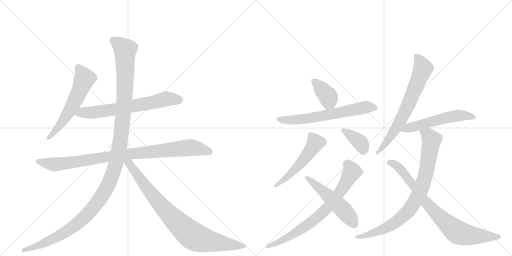
t = 0.00 s
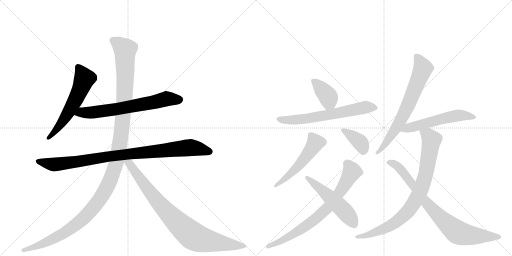
t = 2.46 s
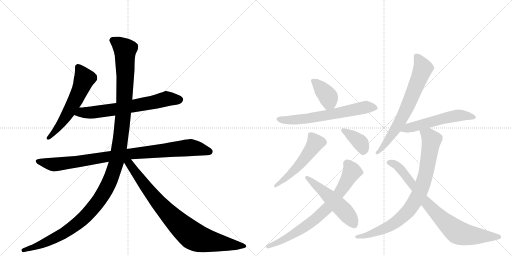
t = 4.93 s
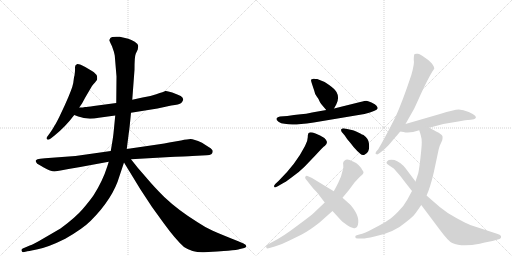
t = 7.39 s
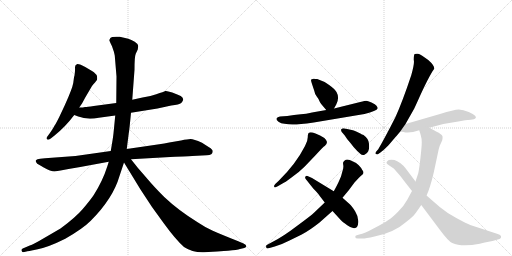
t = 9.85 s
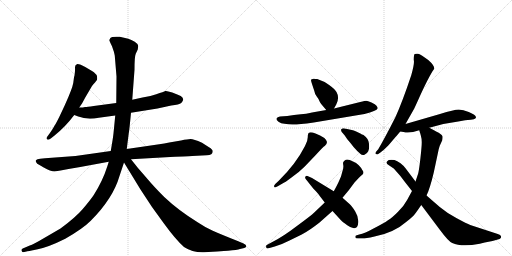
t = 12.32 s

The animated SVG that drew these frames (rendered in a browser with its animation timeline set to each time). Animation: 15 CSS @keyframes rules; one cycle of 12.32 s.

<svg version="1.1" viewBox="0 0 2048 1024" xmlns="http://www.w3.org/2000/svg">
  <g stroke="lightgray" stroke-dasharray="1,1" stroke-width="1" transform="scale(4, 4)">
    <line x1="0" y1="0" x2="256" y2="256"></line>
    <line x1="256" y1="0" x2="0" y2="256"></line>
    <line x1="128" y1="0" x2="128" y2="256"></line>
    <line x1="0" y1="128" x2="256" y2="128"></line>
    <line x1="256" y1="0" x2="512" y2="256"></line>
    <line x1="512" y1="0" x2="256" y2="256"></line>
    <line x1="384" y1="0" x2="384" y2="256"></line>
    <line x1="256" y1="128" x2="512" y2="128"></line>
  </g>
<g transform="scale(1, -1) translate(0, -850)">
   <style type="text/css">
    @keyframes keyframes0 {
      from {
       stroke: black;
       stroke-dashoffset: 586;
       stroke-width: 128;
       }
       66% {
       animation-timing-function: step-end;
       stroke: black;
       stroke-dashoffset: 0;
       stroke-width: 128;
       }
       to {
       stroke: black;
       stroke-width: 1024;
       }
       }
       #make-me-a-hanzi-animation-0 {
         animation: keyframes0 0.726888s both;
         animation-delay: 0.000000s;
         animation-timing-function: linear;
       }
    @keyframes keyframes1 {
      from {
       stroke: black;
       stroke-dashoffset: 678;
       stroke-width: 128;
       }
       69% {
       animation-timing-function: step-end;
       stroke: black;
       stroke-dashoffset: 0;
       stroke-width: 128;
       }
       to {
       stroke: black;
       stroke-width: 1024;
       }
       }
       #make-me-a-hanzi-animation-1 {
         animation: keyframes1 0.801758s both;
         animation-delay: 0.726888s;
         animation-timing-function: linear;
       }
    @keyframes keyframes2 {
      from {
       stroke: black;
       stroke-dashoffset: 951;
       stroke-width: 128;
       }
       76% {
       animation-timing-function: step-end;
       stroke: black;
       stroke-dashoffset: 0;
       stroke-width: 128;
       }
       to {
       stroke: black;
       stroke-width: 1024;
       }
       }
       #make-me-a-hanzi-animation-2 {
         animation: keyframes2 1.023926s both;
         animation-delay: 1.528646s;
         animation-timing-function: linear;
       }
    @keyframes keyframes3 {
      from {
       stroke: black;
       stroke-dashoffset: 1310;
       stroke-width: 128;
       }
       81% {
       animation-timing-function: step-end;
       stroke: black;
       stroke-dashoffset: 0;
       stroke-width: 128;
       }
       to {
       stroke: black;
       stroke-width: 1024;
       }
       }
       #make-me-a-hanzi-animation-3 {
         animation: keyframes3 1.316081s both;
         animation-delay: 2.552572s;
         animation-timing-function: linear;
       }
    @keyframes keyframes4 {
      from {
       stroke: black;
       stroke-dashoffset: 866;
       stroke-width: 128;
       }
       74% {
       animation-timing-function: step-end;
       stroke: black;
       stroke-dashoffset: 0;
       stroke-width: 128;
       }
       to {
       stroke: black;
       stroke-width: 1024;
       }
       }
       #make-me-a-hanzi-animation-4 {
         animation: keyframes4 0.954753s both;
         animation-delay: 3.868652s;
         animation-timing-function: linear;
       }
    @keyframes keyframes5 {
      from {
       stroke: black;
       stroke-dashoffset: 386;
       stroke-width: 128;
       }
       56% {
       animation-timing-function: step-end;
       stroke: black;
       stroke-dashoffset: 0;
       stroke-width: 128;
       }
       to {
       stroke: black;
       stroke-width: 1024;
       }
       }
       #make-me-a-hanzi-animation-5 {
         animation: keyframes5 0.564128s both;
         animation-delay: 4.823405s;
         animation-timing-function: linear;
       }
    @keyframes keyframes6 {
      from {
       stroke: black;
       stroke-dashoffset: 649;
       stroke-width: 128;
       }
       68% {
       animation-timing-function: step-end;
       stroke: black;
       stroke-dashoffset: 0;
       stroke-width: 128;
       }
       to {
       stroke: black;
       stroke-width: 1024;
       }
       }
       #make-me-a-hanzi-animation-6 {
         animation: keyframes6 0.778158s both;
         animation-delay: 5.387533s;
         animation-timing-function: linear;
       }
    @keyframes keyframes7 {
      from {
       stroke: black;
       stroke-dashoffset: 529;
       stroke-width: 128;
       }
       63% {
       animation-timing-function: step-end;
       stroke: black;
       stroke-dashoffset: 0;
       stroke-width: 128;
       }
       to {
       stroke: black;
       stroke-width: 1024;
       }
       }
       #make-me-a-hanzi-animation-7 {
         animation: keyframes7 0.680501s both;
         animation-delay: 6.165690s;
         animation-timing-function: linear;
       }
    @keyframes keyframes8 {
      from {
       stroke: black;
       stroke-dashoffset: 378;
       stroke-width: 128;
       }
       55% {
       animation-timing-function: step-end;
       stroke: black;
       stroke-dashoffset: 0;
       stroke-width: 128;
       }
       to {
       stroke: black;
       stroke-width: 1024;
       }
       }
       #make-me-a-hanzi-animation-8 {
         animation: keyframes8 0.557617s both;
         animation-delay: 6.846191s;
         animation-timing-function: linear;
       }
    @keyframes keyframes9 {
      from {
       stroke: black;
       stroke-dashoffset: 753;
       stroke-width: 128;
       }
       71% {
       animation-timing-function: step-end;
       stroke: black;
       stroke-dashoffset: 0;
       stroke-width: 128;
       }
       to {
       stroke: black;
       stroke-width: 1024;
       }
       }
       #make-me-a-hanzi-animation-9 {
         animation: keyframes9 0.862793s both;
         animation-delay: 7.403809s;
         animation-timing-function: linear;
       }
    @keyframes keyframes10 {
      from {
       stroke: black;
       stroke-dashoffset: 522;
       stroke-width: 128;
       }
       63% {
       animation-timing-function: step-end;
       stroke: black;
       stroke-dashoffset: 0;
       stroke-width: 128;
       }
       to {
       stroke: black;
       stroke-width: 1024;
       }
       }
       #make-me-a-hanzi-animation-10 {
         animation: keyframes10 0.674805s both;
         animation-delay: 8.266602s;
         animation-timing-function: linear;
       }
    @keyframes keyframes11 {
      from {
       stroke: black;
       stroke-dashoffset: 700;
       stroke-width: 128;
       }
       69% {
       animation-timing-function: step-end;
       stroke: black;
       stroke-dashoffset: 0;
       stroke-width: 128;
       }
       to {
       stroke: black;
       stroke-width: 1024;
       }
       }
       #make-me-a-hanzi-animation-11 {
         animation: keyframes11 0.819661s both;
         animation-delay: 8.941406s;
         animation-timing-function: linear;
       }
    @keyframes keyframes12 {
      from {
       stroke: black;
       stroke-dashoffset: 551;
       stroke-width: 128;
       }
       64% {
       animation-timing-function: step-end;
       stroke: black;
       stroke-dashoffset: 0;
       stroke-width: 128;
       }
       to {
       stroke: black;
       stroke-width: 1024;
       }
       }
       #make-me-a-hanzi-animation-12 {
         animation: keyframes12 0.698405s both;
         animation-delay: 9.761068s;
         animation-timing-function: linear;
       }
    @keyframes keyframes13 {
      from {
       stroke: black;
       stroke-dashoffset: 850;
       stroke-width: 128;
       }
       73% {
       animation-timing-function: step-end;
       stroke: black;
       stroke-dashoffset: 0;
       stroke-width: 128;
       }
       to {
       stroke: black;
       stroke-width: 1024;
       }
       }
       #make-me-a-hanzi-animation-13 {
         animation: keyframes13 0.941732s both;
         animation-delay: 10.459473s;
         animation-timing-function: linear;
       }
    @keyframes keyframes14 {
      from {
       stroke: black;
       stroke-dashoffset: 815;
       stroke-width: 128;
       }
       73% {
       animation-timing-function: step-end;
       stroke: black;
       stroke-dashoffset: 0;
       stroke-width: 128;
       }
       to {
       stroke: black;
       stroke-width: 1024;
       }
       }
       #make-me-a-hanzi-animation-14 {
         animation: keyframes14 0.913249s both;
         animation-delay: 11.401204s;
         animation-timing-function: linear;
       }
</style>
<path d="M 293 518 Q 289 495 260 431 L 237 382 Q 222 352 219 349 Q 211 333 199 317 L 188 302 Q 184 296 188 293 Q 191 288 203 296 L 217 307 Q 261 342 297 390 L 317 420 L 328 436 L 341 460 L 368 506 Q 373 514 380 520 Q 384 526 387 529.5 Q 390 533 388 546 Q 385 555 368 566 L 341 582 L 323 591 Q 316 594 309 594 Q 299 590 300 579.5 Q 301 569 298 548 Q 296 544 295 533 L 293 518 Z" fill="lightgray"></path> 
<path d="M 297 390 L 313 384 Q 348 370 395 379 L 461 388 L 524 399 L 630 416 L 685 428 Q 717 432 725 438 Q 730 444 733 451 Q 733 460 723 466 Q 712 472 689 480 Q 666 488 661 486 Q 656 483 625 473 Q 594 462 570 460 L 529 451 L 465 438 L 375 426 Q 348 422 340 422 Q 334 420 317 420 C 287 419 269 401 297 390 Z" fill="lightgray"></path> 
<path d="M 443 246 L 302 226 L 180 217 L 161 215 Q 147 213 145 210 Q 141 209 144 202 Q 147 195 158 190 L 175 180 Q 203 164 218 164 L 242 168 L 274 174 L 321 182 L 435 203 L 524 213 L 681 222 Q 765 226 769 226 L 827 229 Q 851 229 851 245 Q 851 252 836 261 L 808 279 Q 774 294 762.5 294 Q 751 294 724 288 L 677 280 Q 657 275 637 273 L 507 254 L 443 246 Z" fill="lightgray"></path> 
<path d="M 461 388 L 454 317 Q 452 297 443 246 L 435 203 L 429 184 Q 411 127 375 70 Q 360 48 331 14 Q 302 -20 242 -64 L 175 -103 Q 133 -128 119 -132 L 91 -144 Q 85 -145 86 -152 Q 88 -159 92 -159 L 106 -156 Q 107 -156 151 -147 Q 195 -138 261 -105 Q 331 -65 363 -33 Q 452 56 478 146 L 496 200 L 507 254 L 515 317 Q 517 325 524 399 L 529 451 L 538 571 Q 538 625 543 635 L 551 652 L 553 666 Q 553 674 539 683 Q 525 692 513 695 L 479 703 Q 446 705 441.5 698 Q 437 691 437.5 688.5 Q 438 686 448 665 Q 457 641 459 628 L 466 544 L 465 438 L 461 388 Z" fill="lightgray"></path> 
<path d="M 496 200 L 562 92 L 608 22 L 655 -43 Q 703 -109 736 -138 Q 771 -161 816 -159 L 869 -156 Q 874 -155 912 -153 Q 949 -150 960 -146 L 977 -142 Q 985 -140 985 -134 Q 985 -128 974 -124 L 953 -115 Q 880 -86 849 -72 Q 817 -57 792 -40 Q 714 8 657 62 Q 615 104 590 134 L 551 179 L 524 213 C 501 242 480 226 496 200 Z" fill="lightgray"></path> 
<path d="M 1269 534 Q 1260 534 1256 535 Q 1253 536 1245 532 Q 1242 531 1248 514 L 1257 487 Q 1259 474 1267 464 Q 1275 454 1278 445 Q 1282 436 1288 430 L 1305 410 C 1322 390 1322 390 1336 416 L 1345 432 Q 1359 459 1346 482 Q 1341 492 1318 509 Q 1295 526 1269 534 Z" fill="lightgray"></path> 
<path d="M 1305 410 L 1248 400 Q 1237 396 1176 390 L 1149 386 L 1120 384 Q 1109 382 1106 376 Q 1104 370 1114 363 Q 1124 356 1138 355 Q 1153 353 1170 352 Q 1188 351 1255 360 L 1458 394 Q 1507 406 1511 417 Q 1511 420 1506 427 Q 1502 433 1486 440 Q 1470 446 1465 447 Q 1461 447 1441 442 L 1336 416 L 1305 410 Z" fill="lightgray"></path> 
<path d="M 1115 127 L 1101 114 Q 1094 106 1097 103 Q 1098 97 1111 105 L 1130 116 Q 1138 119 1166 140 Q 1195 160 1218 183 L 1262 229 Q 1296 266 1299 266 Q 1308 275 1308 282 Q 1303 301 1262 316 Q 1241 324 1236 319 Q 1231 317 1231 301 Q 1231 285 1220 266 Q 1184 195 1115 127 Z" fill="lightgray"></path> 
<path d="M 1367 322 L 1379 308 Q 1385 297 1401 279 Q 1414 261 1429 246 L 1441 235 Q 1449 227 1458 231 Q 1468 235 1473 245 Q 1478 255 1476 275 Q 1475 295 1454 310 Q 1452 310 1433 320 Q 1415 330 1407 330 L 1379 336 Q 1370 338 1365 333 Q 1363 329 1367 322 Z" fill="lightgray"></path> 
<path d="M 1299 40 L 1257 0 Q 1245 -12 1189 -53 Q 1134 -95 1093 -116 L 1067 -130 Q 1063 -131 1065 -140 Q 1067 -146 1078 -142 L 1099 -136 Q 1127 -128 1158 -112 L 1207 -88 Q 1239 -71 1277 -41 L 1330 6 L 1370 59 L 1395 89 L 1418 120 Q 1438 142 1449 151 Q 1459 160 1449 170 Q 1445 179 1435 189 Q 1425 199 1412 204 Q 1388 217 1379 208 Q 1374 206 1374 202 Q 1371 201 1373 190 Q 1375 179 1370 166 L 1364 144 L 1353 119 Q 1341 95 1335 85 L 1299 40 Z" fill="lightgray"></path> 
<path d="M 1279 66 L 1299 40 L 1330 6 L 1363 -30 Q 1369 -37 1389 -51 Q 1409 -66 1421 -62 Q 1431 -61 1433 -40 Q 1435 -19 1421 4 Q 1407 27 1397 35 L 1370 59 L 1335 85 L 1248 138 L 1230 146 Q 1225 148 1222 144 Q 1219 140 1222 135 L 1253 96 Q 1272 77 1279 66 Z" fill="lightgray"></path> 
<path d="M 1622 354 L 1656 414 Q 1657 415 1683 473 Q 1709 530 1730 565 L 1737 575 Q 1738 588 1713 610 Q 1682 633 1672 635 Q 1663 636 1659 634 Q 1655 632 1655 610 Q 1659 598 1645 549 Q 1610 444 1582 382 Q 1541 301 1513 253 L 1505 244 Q 1499 236 1504 234 Q 1509 231 1513 234 L 1523 241 Q 1531 246 1554 269 L 1583 303 Q 1585 304 1591 312 L 1601 324 L 1622 354 Z" fill="lightgray"></path> 
<path d="M 1717 339 L 1773 354 L 1833 364 Q 1863 371 1883 371 Q 1899 373 1901 376 Q 1913 386 1875 402 Q 1853 412 1835 412 Q 1817 412 1760 394 L 1622 354 C 1593 346 1571 329 1601 324 L 1614 322 Q 1637 315 1677 329 L 1717 339 Z" fill="lightgray"></path> 
<path d="M 1677 329 L 1679 322 Q 1680 321 1683 309 Q 1687 296 1687 281 Q 1687 265 1682 220 Q 1677 175 1673 157 L 1662 124 L 1648 86 L 1629 51 Q 1617 28 1593 4 Q 1570 -20 1552 -31 Q 1535 -43 1496 -63 Q 1458 -84 1437 -88 L 1427 -91 Q 1421 -92 1421 -98 Q 1421 -104 1432 -104 L 1452 -104 Q 1461 -104 1498 -96 Q 1576 -81 1627 -36 Q 1652 -16 1658 -8 Q 1664 -1 1685 30 L 1706 68 L 1713 84 Q 1729 128 1741 188 L 1755 254 L 1759 267 L 1769 289 Q 1771 299 1770 305 Q 1769 310 1759 316 Q 1755 319 1717 339 C 1690 353 1668 358 1677 329 Z" fill="lightgray"></path> 
<path d="M 1662 124 L 1622 177 Q 1616 186 1602 197 Q 1588 207 1578 210 Q 1554 213 1549 205 Q 1540 198 1557 188 L 1575 176 Q 1604 145 1622 119 L 1648 86 L 1685 30 L 1760 -70 Q 1794 -116 1809 -122 Q 1846 -139 1919 -125 Q 1964 -114 1970 -114 L 1991 -108 Q 2000 -106 2002 -103 Q 2005 -101 2004 -95 Q 2003 -90 1991 -86 L 1881 -50 Q 1868 -45 1827 -23 Q 1786 -1 1759 22 L 1706 68 L 1662 124 Z" fill="lightgray"></path> 
      <clipPath id="make-me-a-hanzi-clip-0">
      <path d="M 293 518 Q 289 495 260 431 L 237 382 Q 222 352 219 349 Q 211 333 199 317 L 188 302 Q 184 296 188 293 Q 191 288 203 296 L 217 307 Q 261 342 297 390 L 317 420 L 328 436 L 341 460 L 368 506 Q 373 514 380 520 Q 384 526 387 529.5 Q 390 533 388 546 Q 385 555 368 566 L 341 582 L 323 591 Q 316 594 309 594 Q 299 590 300 579.5 Q 301 569 298 548 Q 296 544 295 533 L 293 518 Z" fill="lightgray"></path>
      </clipPath>
      <path clip-path="url(#make-me-a-hanzi-clip-0)" d="M 313 582 L 336 533 L 327 506 L 266 387 L 195 298 " fill="none" id="make-me-a-hanzi-animation-0" stroke-dasharray="458 916" stroke-linecap="round"></path>

      <clipPath id="make-me-a-hanzi-clip-1">
      <path d="M 297 390 L 313 384 Q 348 370 395 379 L 461 388 L 524 399 L 630 416 L 685 428 Q 717 432 725 438 Q 730 444 733 451 Q 733 460 723 466 Q 712 472 689 480 Q 666 488 661 486 Q 656 483 625 473 Q 594 462 570 460 L 529 451 L 465 438 L 375 426 Q 348 422 340 422 Q 334 420 317 420 C 287 419 269 401 297 390 Z" fill="lightgray"></path>
      </clipPath>
      <path clip-path="url(#make-me-a-hanzi-clip-1)" d="M 303 393 L 481 416 L 667 455 L 719 451 " fill="none" id="make-me-a-hanzi-animation-1" stroke-dasharray="550 1100" stroke-linecap="round"></path>

      <clipPath id="make-me-a-hanzi-clip-2">
      <path d="M 443 246 L 302 226 L 180 217 L 161 215 Q 147 213 145 210 Q 141 209 144 202 Q 147 195 158 190 L 175 180 Q 203 164 218 164 L 242 168 L 274 174 L 321 182 L 435 203 L 524 213 L 681 222 Q 765 226 769 226 L 827 229 Q 851 229 851 245 Q 851 252 836 261 L 808 279 Q 774 294 762.5 294 Q 751 294 724 288 L 677 280 Q 657 275 637 273 L 507 254 L 443 246 Z" fill="lightgray"></path>
      </clipPath>
      <path clip-path="url(#make-me-a-hanzi-clip-2)" d="M 151 205 L 232 193 L 438 225 L 760 260 L 839 244 " fill="none" id="make-me-a-hanzi-animation-2" stroke-dasharray="823 1646" stroke-linecap="round"></path>

      <clipPath id="make-me-a-hanzi-clip-3">
      <path d="M 461 388 L 454 317 Q 452 297 443 246 L 435 203 L 429 184 Q 411 127 375 70 Q 360 48 331 14 Q 302 -20 242 -64 L 175 -103 Q 133 -128 119 -132 L 91 -144 Q 85 -145 86 -152 Q 88 -159 92 -159 L 106 -156 Q 107 -156 151 -147 Q 195 -138 261 -105 Q 331 -65 363 -33 Q 452 56 478 146 L 496 200 L 507 254 L 515 317 Q 517 325 524 399 L 529 451 L 538 571 Q 538 625 543 635 L 551 652 L 553 666 Q 553 674 539 683 Q 525 692 513 695 L 479 703 Q 446 705 441.5 698 Q 437 691 437.5 688.5 Q 438 686 448 665 Q 457 641 459 628 L 466 544 L 465 438 L 461 388 Z" fill="lightgray"></path>
      </clipPath>
      <path clip-path="url(#make-me-a-hanzi-clip-3)" d="M 449 689 L 500 651 L 501 536 L 493 390 L 478 266 L 462 189 L 434 114 L 382 30 L 313 -42 L 244 -90 L 201 -112 L 137 -141 L 94 -151 " fill="none" id="make-me-a-hanzi-animation-3" stroke-dasharray="1182 2364" stroke-linecap="round"></path>

      <clipPath id="make-me-a-hanzi-clip-4">
      <path d="M 496 200 L 562 92 L 608 22 L 655 -43 Q 703 -109 736 -138 Q 771 -161 816 -159 L 869 -156 Q 874 -155 912 -153 Q 949 -150 960 -146 L 977 -142 Q 985 -140 985 -134 Q 985 -128 974 -124 L 953 -115 Q 880 -86 849 -72 Q 817 -57 792 -40 Q 714 8 657 62 Q 615 104 590 134 L 551 179 L 524 213 C 501 242 480 226 496 200 Z" fill="lightgray"></path>
      </clipPath>
      <path clip-path="url(#make-me-a-hanzi-clip-4)" d="M 505 203 L 525 186 L 647 25 L 770 -93 L 809 -109 L 860 -119 L 976 -133 " fill="none" id="make-me-a-hanzi-animation-4" stroke-dasharray="738 1476" stroke-linecap="round"></path>

      <clipPath id="make-me-a-hanzi-clip-5">
      <path d="M 1269 534 Q 1260 534 1256 535 Q 1253 536 1245 532 Q 1242 531 1248 514 L 1257 487 Q 1259 474 1267 464 Q 1275 454 1278 445 Q 1282 436 1288 430 L 1305 410 C 1322 390 1322 390 1336 416 L 1345 432 Q 1359 459 1346 482 Q 1341 492 1318 509 Q 1295 526 1269 534 Z" fill="lightgray"></path>
      </clipPath>
      <path clip-path="url(#make-me-a-hanzi-clip-5)" d="M 1252 528 L 1311 466 L 1316 444 L 1310 423 " fill="none" id="make-me-a-hanzi-animation-5" stroke-dasharray="258 516" stroke-linecap="round"></path>

      <clipPath id="make-me-a-hanzi-clip-6">
      <path d="M 1305 410 L 1248 400 Q 1237 396 1176 390 L 1149 386 L 1120 384 Q 1109 382 1106 376 Q 1104 370 1114 363 Q 1124 356 1138 355 Q 1153 353 1170 352 Q 1188 351 1255 360 L 1458 394 Q 1507 406 1511 417 Q 1511 420 1506 427 Q 1502 433 1486 440 Q 1470 446 1465 447 Q 1461 447 1441 442 L 1336 416 L 1305 410 Z" fill="lightgray"></path>
      </clipPath>
      <path clip-path="url(#make-me-a-hanzi-clip-6)" d="M 1115 372 L 1166 370 L 1240 377 L 1455 420 L 1503 419 " fill="none" id="make-me-a-hanzi-animation-6" stroke-dasharray="521 1042" stroke-linecap="round"></path>

      <clipPath id="make-me-a-hanzi-clip-7">
      <path d="M 1115 127 L 1101 114 Q 1094 106 1097 103 Q 1098 97 1111 105 L 1130 116 Q 1138 119 1166 140 Q 1195 160 1218 183 L 1262 229 Q 1296 266 1299 266 Q 1308 275 1308 282 Q 1303 301 1262 316 Q 1241 324 1236 319 Q 1231 317 1231 301 Q 1231 285 1220 266 Q 1184 195 1115 127 Z" fill="lightgray"></path>
      </clipPath>
      <path clip-path="url(#make-me-a-hanzi-clip-7)" d="M 1242 311 L 1262 279 L 1249 256 L 1173 165 L 1104 107 " fill="none" id="make-me-a-hanzi-animation-7" stroke-dasharray="401 802" stroke-linecap="round"></path>

      <clipPath id="make-me-a-hanzi-clip-8">
      <path d="M 1367 322 L 1379 308 Q 1385 297 1401 279 Q 1414 261 1429 246 L 1441 235 Q 1449 227 1458 231 Q 1468 235 1473 245 Q 1478 255 1476 275 Q 1475 295 1454 310 Q 1452 310 1433 320 Q 1415 330 1407 330 L 1379 336 Q 1370 338 1365 333 Q 1363 329 1367 322 Z" fill="lightgray"></path>
      </clipPath>
      <path clip-path="url(#make-me-a-hanzi-clip-8)" d="M 1373 329 L 1439 282 L 1450 263 L 1452 244 " fill="none" id="make-me-a-hanzi-animation-8" stroke-dasharray="250 500" stroke-linecap="round"></path>

      <clipPath id="make-me-a-hanzi-clip-9">
      <path d="M 1299 40 L 1257 0 Q 1245 -12 1189 -53 Q 1134 -95 1093 -116 L 1067 -130 Q 1063 -131 1065 -140 Q 1067 -146 1078 -142 L 1099 -136 Q 1127 -128 1158 -112 L 1207 -88 Q 1239 -71 1277 -41 L 1330 6 L 1370 59 L 1395 89 L 1418 120 Q 1438 142 1449 151 Q 1459 160 1449 170 Q 1445 179 1435 189 Q 1425 199 1412 204 Q 1388 217 1379 208 Q 1374 206 1374 202 Q 1371 201 1373 190 Q 1375 179 1370 166 L 1364 144 L 1353 119 Q 1341 95 1335 85 L 1299 40 Z" fill="lightgray"></path>
      </clipPath>
      <path clip-path="url(#make-me-a-hanzi-clip-9)" d="M 1389 195 L 1407 163 L 1357 78 L 1310 18 L 1258 -29 L 1203 -68 L 1145 -104 L 1072 -136 " fill="none" id="make-me-a-hanzi-animation-9" stroke-dasharray="625 1250" stroke-linecap="round"></path>

      <clipPath id="make-me-a-hanzi-clip-10">
      <path d="M 1279 66 L 1299 40 L 1330 6 L 1363 -30 Q 1369 -37 1389 -51 Q 1409 -66 1421 -62 Q 1431 -61 1433 -40 Q 1435 -19 1421 4 Q 1407 27 1397 35 L 1370 59 L 1335 85 L 1248 138 L 1230 146 Q 1225 148 1222 144 Q 1219 140 1222 135 L 1253 96 Q 1272 77 1279 66 Z" fill="lightgray"></path>
      </clipPath>
      <path clip-path="url(#make-me-a-hanzi-clip-10)" d="M 1227 140 L 1370 14 L 1416 -46 " fill="none" id="make-me-a-hanzi-animation-10" stroke-dasharray="394 788" stroke-linecap="round"></path>

      <clipPath id="make-me-a-hanzi-clip-11">
      <path d="M 1622 354 L 1656 414 Q 1657 415 1683 473 Q 1709 530 1730 565 L 1737 575 Q 1738 588 1713 610 Q 1682 633 1672 635 Q 1663 636 1659 634 Q 1655 632 1655 610 Q 1659 598 1645 549 Q 1610 444 1582 382 Q 1541 301 1513 253 L 1505 244 Q 1499 236 1504 234 Q 1509 231 1513 234 L 1523 241 Q 1531 246 1554 269 L 1583 303 Q 1585 304 1591 312 L 1601 324 L 1622 354 Z" fill="lightgray"></path>
      </clipPath>
      <path clip-path="url(#make-me-a-hanzi-clip-11)" d="M 1666 627 L 1692 577 L 1652 474 L 1587 341 L 1539 270 L 1509 239 " fill="none" id="make-me-a-hanzi-animation-11" stroke-dasharray="572 1144" stroke-linecap="round"></path>

      <clipPath id="make-me-a-hanzi-clip-12">
      <path d="M 1717 339 L 1773 354 L 1833 364 Q 1863 371 1883 371 Q 1899 373 1901 376 Q 1913 386 1875 402 Q 1853 412 1835 412 Q 1817 412 1760 394 L 1622 354 C 1593 346 1571 329 1601 324 L 1614 322 Q 1637 315 1677 329 L 1717 339 Z" fill="lightgray"></path>
      </clipPath>
      <path clip-path="url(#make-me-a-hanzi-clip-12)" d="M 1608 327 L 1796 382 L 1839 389 L 1894 382 " fill="none" id="make-me-a-hanzi-animation-12" stroke-dasharray="423 846" stroke-linecap="round"></path>

      <clipPath id="make-me-a-hanzi-clip-13">
      <path d="M 1677 329 L 1679 322 Q 1680 321 1683 309 Q 1687 296 1687 281 Q 1687 265 1682 220 Q 1677 175 1673 157 L 1662 124 L 1648 86 L 1629 51 Q 1617 28 1593 4 Q 1570 -20 1552 -31 Q 1535 -43 1496 -63 Q 1458 -84 1437 -88 L 1427 -91 Q 1421 -92 1421 -98 Q 1421 -104 1432 -104 L 1452 -104 Q 1461 -104 1498 -96 Q 1576 -81 1627 -36 Q 1652 -16 1658 -8 Q 1664 -1 1685 30 L 1706 68 L 1713 84 Q 1729 128 1741 188 L 1755 254 L 1759 267 L 1769 289 Q 1771 299 1770 305 Q 1769 310 1759 316 Q 1755 319 1717 339 C 1690 353 1668 358 1677 329 Z" fill="lightgray"></path>
      </clipPath>
      <path clip-path="url(#make-me-a-hanzi-clip-13)" d="M 1684 327 L 1715 307 L 1726 289 L 1703 154 L 1687 100 L 1656 37 L 1617 -10 L 1560 -53 L 1485 -87 L 1428 -98 " fill="none" id="make-me-a-hanzi-animation-13" stroke-dasharray="722 1444" stroke-linecap="round"></path>

      <clipPath id="make-me-a-hanzi-clip-14">
      <path d="M 1662 124 L 1622 177 Q 1616 186 1602 197 Q 1588 207 1578 210 Q 1554 213 1549 205 Q 1540 198 1557 188 L 1575 176 Q 1604 145 1622 119 L 1648 86 L 1685 30 L 1760 -70 Q 1794 -116 1809 -122 Q 1846 -139 1919 -125 Q 1964 -114 1970 -114 L 1991 -108 Q 2000 -106 2002 -103 Q 2005 -101 2004 -95 Q 2003 -90 1991 -86 L 1881 -50 Q 1868 -45 1827 -23 Q 1786 -1 1759 22 L 1706 68 L 1662 124 Z" fill="lightgray"></path>
      </clipPath>
      <path clip-path="url(#make-me-a-hanzi-clip-14)" d="M 1557 198 L 1570 197 L 1597 179 L 1689 57 L 1761 -20 L 1823 -74 L 1870 -90 L 1993 -97 " fill="none" id="make-me-a-hanzi-animation-14" stroke-dasharray="687 1374" stroke-linecap="round"></path>

</g>
</svg>
